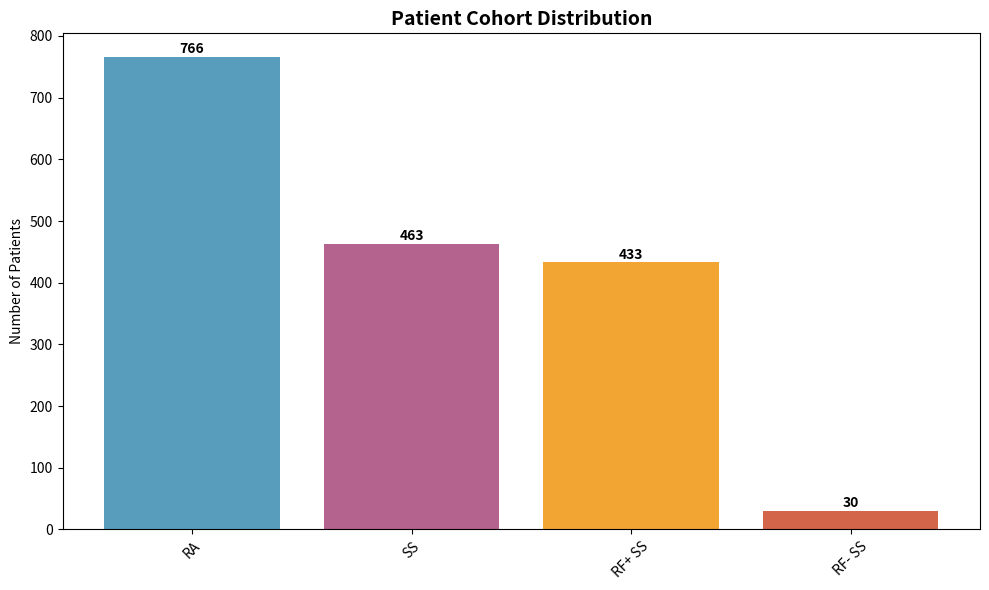
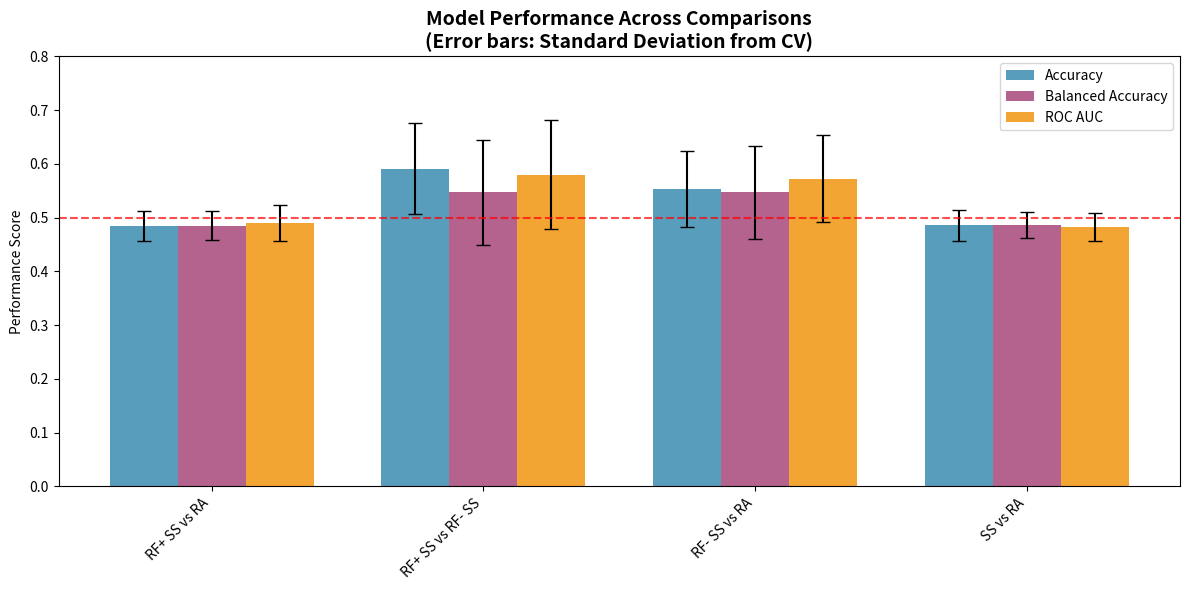
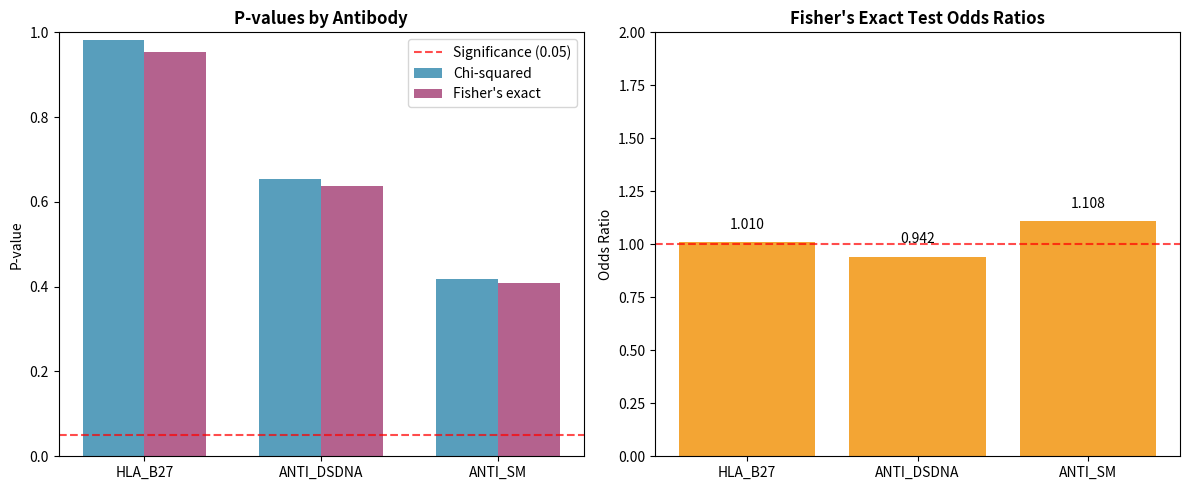
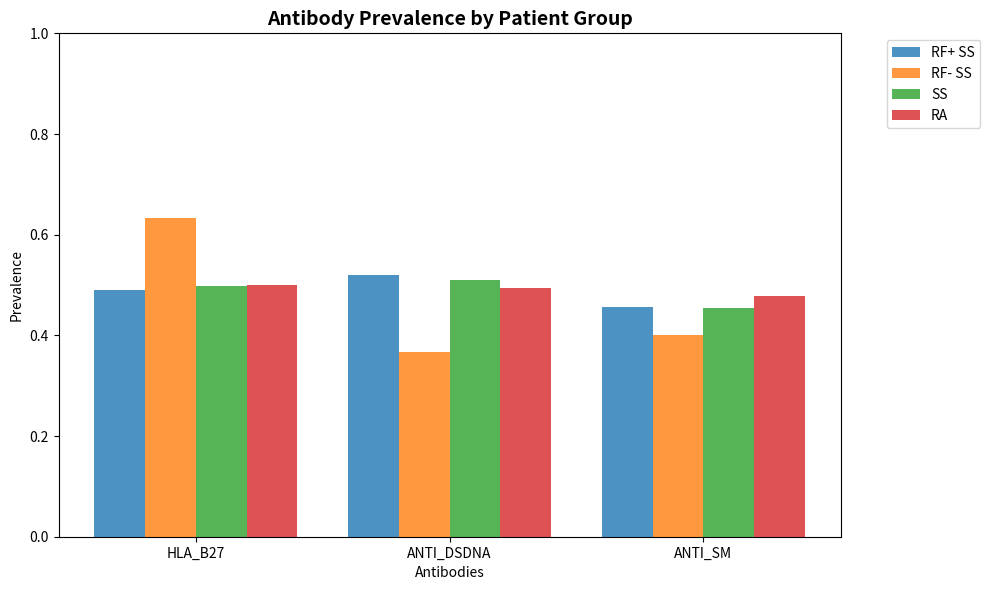
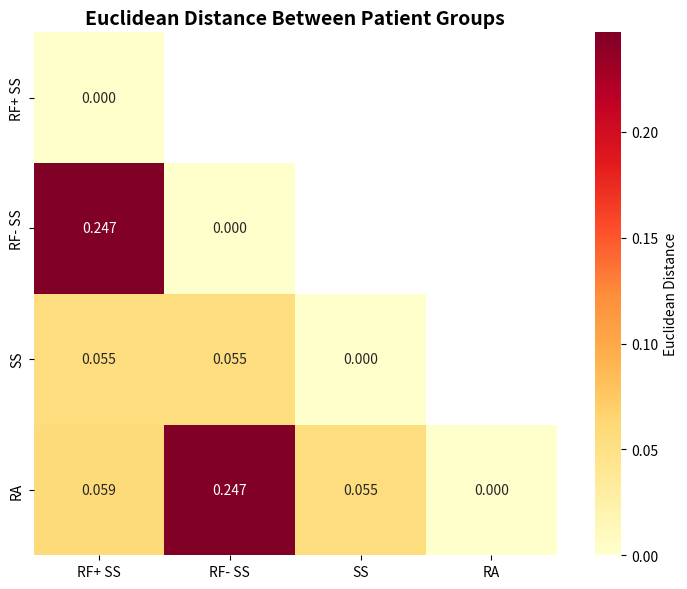
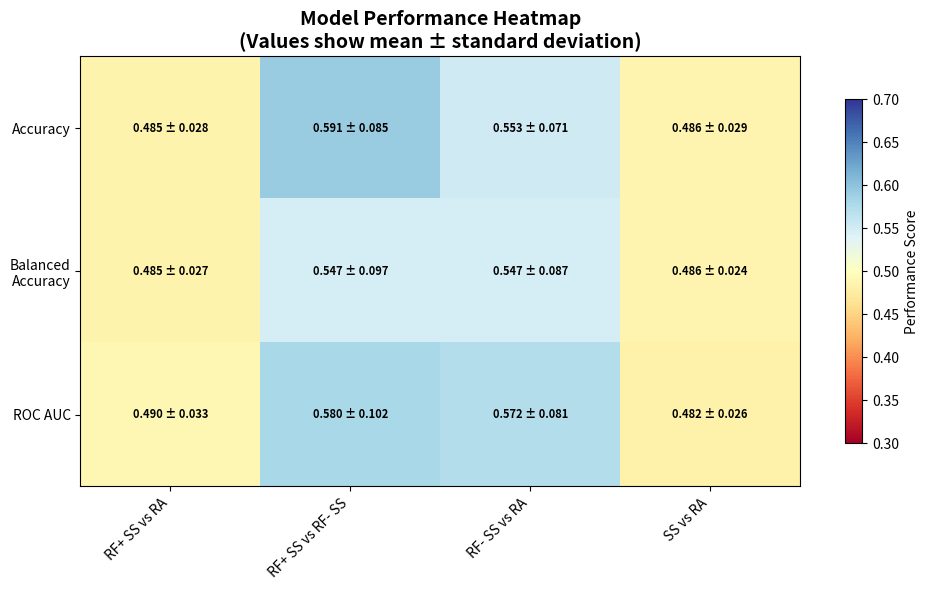
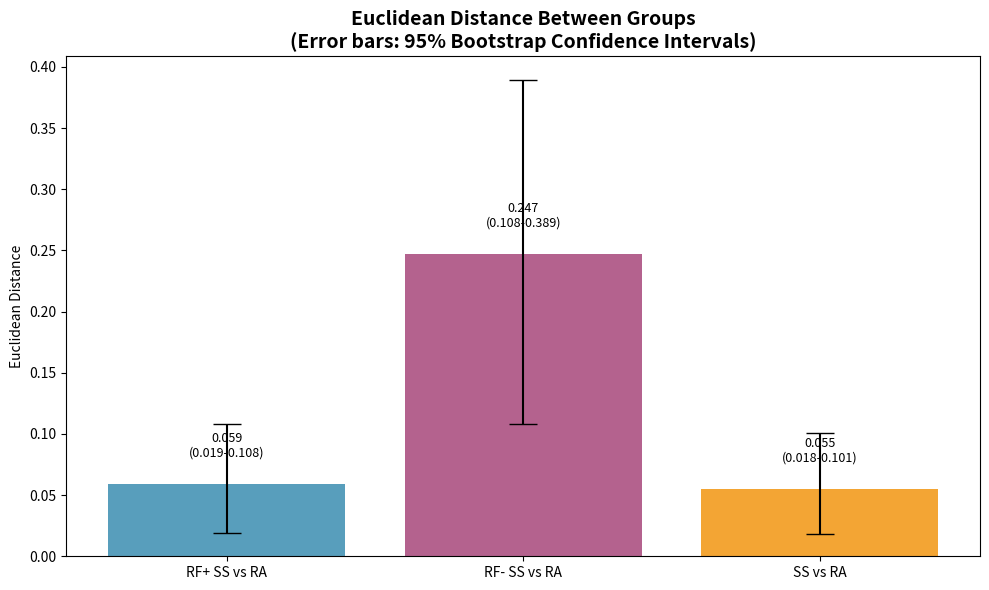
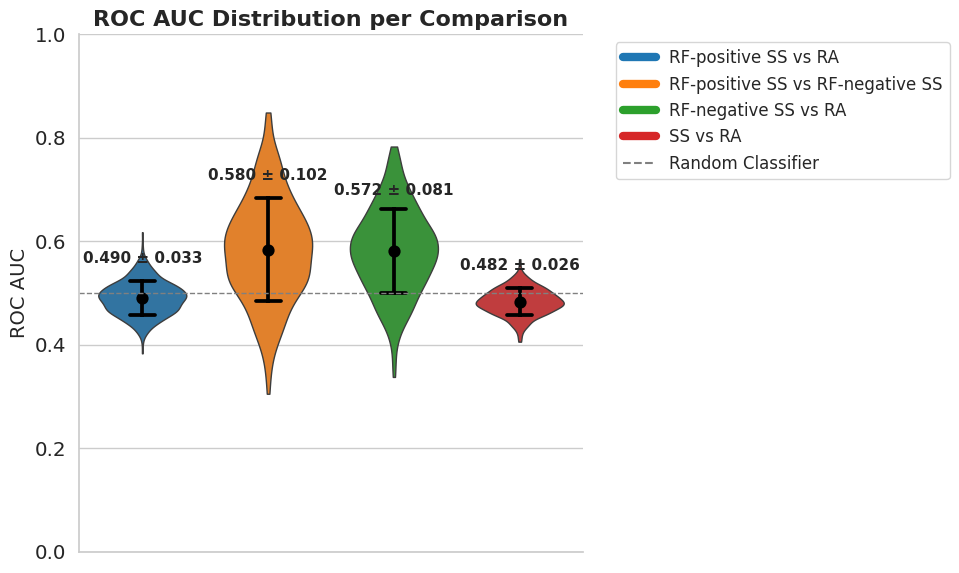
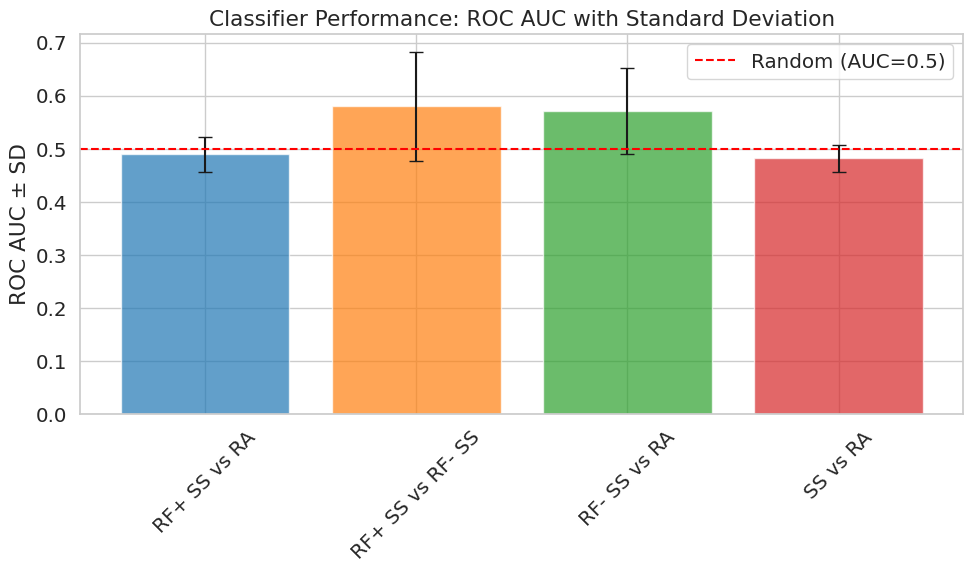

Write Python code to recreate these figures, in order.
import matplotlib.pyplot as plt
import numpy as np
import seaborn as sns
import pandas as pd
import os

# Create clinical_figures directory
os.makedirs("clinical_figures", exist_ok=True)

def create_clinical_figures():
    """Create all clinical figures with your data"""
    
    # FIGURE 1: Patient Cohort Overview
    plt.figure(figsize=(10, 6))
    
    groups = ['RA', 'SS', 'RF+ SS', 'RF- SS']
    counts = [766, 463, 433, 30]  # Your data
    colors = ['#2E86AB', '#A23B72', '#F18F01', '#C73E1D']
    
    bars = plt.bar(groups, counts, color=colors, alpha=0.8)
    plt.title('Patient Cohort Distribution', fontsize=14, fontweight='bold')
    plt.ylabel('Number of Patients')
    plt.xticks(rotation=45)
    
    # Add value labels on bars
    for bar, count in zip(bars, counts):
        height = bar.get_height()
        plt.text(bar.get_x() + bar.get_width()/2., height + 1,
                f'{count}', ha='center', va='bottom', fontweight='bold')
    
    plt.tight_layout()
    plt.savefig('clinical_figures/Figure1_Patient_Cohorts_clinical.png', dpi=300, bbox_inches='tight')
    plt.close()

    # FIGURE 2: Model Performance Comparison with Standard Deviation Error Bars
    comparisons = ['RF+ SS vs RA', 'RF+ SS vs RF- SS', 'RF- SS vs RA', 'SS vs RA']
    
    # Your performance data
    accuracy = [0.485, 0.591, 0.553, 0.486]
    balanced_accuracy = [0.485, 0.547, 0.547, 0.486]
    roc_auc = [0.490, 0.580, 0.572, 0.482]
    
    # Your standard deviations
    accuracy_std = [0.028, 0.085, 0.071, 0.029]
    balanced_std = [0.027, 0.097, 0.087, 0.024]
    roc_std = [0.033, 0.102, 0.081, 0.026]
    
    plt.figure(figsize=(12, 6))
    
    x_pos = np.arange(len(comparisons))
    width = 0.25
    
    # Plot with error bars
    plt.bar(x_pos - width, accuracy, width, yerr=accuracy_std, capsize=5,
            label='Accuracy', alpha=0.8, color='#2E86AB')
    plt.bar(x_pos, balanced_accuracy, width, yerr=balanced_std, capsize=5,
            label='Balanced Accuracy', alpha=0.8, color='#A23B72')
    plt.bar(x_pos + width, roc_auc, width, yerr=roc_std, capsize=5,
            label='ROC AUC', alpha=0.8, color='#F18F01')
    
    plt.ylabel('Performance Score')
    plt.title('Model Performance Across Comparisons\n(Error bars: Standard Deviation from CV)', 
              fontsize=14, fontweight='bold')
    plt.xticks(x_pos, comparisons, rotation=45, ha='right')
    plt.legend()
    plt.ylim(0, 0.8)
    plt.axhline(y=0.5, color='red', linestyle='--', alpha=0.7, label='Random Chance')
    
    plt.tight_layout()
    plt.savefig('clinical_figures/Figure2_Model_Performance_clinical.png', dpi=300, bbox_inches='tight')
    plt.close()

    # FIGURE 3: Statistical Significance Analysis
    antibodies = ['HLA_B27', 'ANTI_DSDNA', 'ANTI_SM']
    
    chi2_pvals = [0.9823, 0.6536, 0.4176]
    fisher_pvals = [0.9531, 0.6378, 0.4091]
    odds_ratios = [1.010, 0.942, 1.108]
    
    fig, (ax1, ax2) = plt.subplots(1, 2, figsize=(12, 5))
    
    # Panel A: P-values
    x_pos = np.arange(len(antibodies))
    width = 0.35
    
    ax1.bar(x_pos - width/2, chi2_pvals, width, label='Chi-squared', alpha=0.8, color='#2E86AB')
    ax1.bar(x_pos + width/2, fisher_pvals, width, label="Fisher's exact", alpha=0.8, color='#A23B72')
    
    ax1.axhline(y=0.05, color='red', linestyle='--', alpha=0.7, label='Significance (0.05)')
    ax1.set_ylabel('P-value')
    ax1.set_title('P-values by Antibody', fontsize=12, fontweight='bold')
    ax1.set_xticks(x_pos)
    ax1.set_xticklabels(antibodies)
    ax1.legend()
    ax1.set_ylim(0, 1.0)
    
    # Panel B: Odds ratios
    bars = ax2.bar(antibodies, odds_ratios, alpha=0.8, color='#F18F01')
    ax2.axhline(y=1.0, color='red', linestyle='--', alpha=0.7, label='No effect (OR=1)')
    ax2.set_ylabel('Odds Ratio')
    ax2.set_title('Fisher\'s Exact Test Odds Ratios', fontsize=12, fontweight='bold')
    ax2.set_ylim(0, 2.0)
    
    # Add value labels
    for bar, or_val in zip(bars, odds_ratios):
        height = bar.get_height()
        ax2.text(bar.get_x() + bar.get_width()/2., height + 0.05,
                f'{or_val:.3f}', ha='center', va='bottom')
    
    plt.tight_layout()
    plt.savefig('clinical_figures/Figure3_Statistical_Analysis_clinical.png', dpi=300, bbox_inches='tight')
    plt.close()

    # FIGURE 4: Antibody Prevalence Patterns
    antibodies = ['HLA_B27', 'ANTI_DSDNA', 'ANTI_SM']
    groups = ['RF+ SS', 'RF- SS', 'SS', 'RA']
    
    # Your prevalence data
    prevalence_data = np.array([
        [0.490, 0.520, 0.457],  # RF+ SS
        [0.633, 0.367, 0.400],  # RF- SS
        [0.499, 0.510, 0.454],  # SS
        [0.501, 0.495, 0.479]   # RA
    ])
    
    plt.figure(figsize=(10, 6))
    
    x_pos = np.arange(len(antibodies))
    width = 0.2
    
    for i, group in enumerate(groups):
        plt.bar(x_pos + i*width, prevalence_data[i], width, label=group, alpha=0.8)
    
    plt.xlabel('Antibodies')
    plt.ylabel('Prevalence')
    plt.title('Antibody Prevalence by Patient Group', fontsize=14, fontweight='bold')
    plt.xticks(x_pos + width*1.5, antibodies)
    plt.legend(bbox_to_anchor=(1.05, 1), loc='upper left')
    plt.ylim(0, 1.0)
    
    plt.tight_layout()
    plt.savefig('clinical_figures/Figure4_Antibody_Prevalence_clinical.png', dpi=300, bbox_inches='tight')
    plt.close()

    # FIGURE 5: Euclidean Distance Heatmap
    groups = ['RF+ SS', 'RF- SS', 'SS', 'RA']
    
    # Your distance data
    euclidean_matrix = np.array([
        [0.000, 0.247, 0.055, 0.059],  # RF+ SS distances
        [0.247, 0.000, 0.055, 0.247],  # RF- SS distances  
        [0.055, 0.055, 0.000, 0.055],  # SS distances
        [0.059, 0.247, 0.055, 0.000]   # RA distances
    ])
    
    # Create mask for upper triangle to avoid redundancy
    mask = np.triu(np.ones_like(euclidean_matrix, dtype=bool), k=1)
    
    plt.figure(figsize=(8, 6))
    
    # Create heatmap
    sns.heatmap(euclidean_matrix, 
                xticklabels=groups,
                yticklabels=groups,
                annot=True, 
                fmt='.3f',
                cmap='YlOrRd',
                cbar_kws={'label': 'Euclidean Distance'},
                mask=mask,
                square=True)
    
    plt.title('Euclidean Distance Between Patient Groups', fontsize=14, fontweight='bold')
    plt.tight_layout()
    plt.savefig('clinical_figures/Figure5_Euclidean_Heatmap_clinical.png', dpi=300, bbox_inches='tight')
    plt.close()

    # FIGURE 6: Performance Summary Heatmap with Standard Deviation Annotation
    comparisons = ['RF+ SS vs RA', 'RF+ SS vs RF- SS', 'RF- SS vs RA', 'SS vs RA']
    metrics = ['Accuracy', 'Balanced\nAccuracy', 'ROC AUC']
    
    performance_data = np.array([
        [0.485, 0.591, 0.553, 0.486],
        [0.485, 0.547, 0.547, 0.486],
        [0.490, 0.580, 0.572, 0.482]
    ])
    
    # Standard deviations for annotation
    performance_std = np.array([
        [0.028, 0.085, 0.071, 0.029],
        [0.027, 0.097, 0.087, 0.024],
        [0.033, 0.102, 0.081, 0.026]
    ])
    
    plt.figure(figsize=(10, 6))
    
    im = plt.imshow(performance_data, cmap='RdYlBu', aspect='auto', vmin=0.3, vmax=0.7)
    
    plt.xticks(np.arange(len(comparisons)), comparisons, rotation=45, ha='right')
    plt.yticks(np.arange(len(metrics)), metrics)
    plt.title('Model Performance Heatmap\n(Values show mean ± standard deviation)', 
              fontsize=14, fontweight='bold')
    
    # Add text annotations with mean ± std
    for i in range(len(metrics)):
        for j in range(len(comparisons)):
            mean_val = performance_data[i, j]
            std_val = performance_std[i, j]
            text = plt.text(j, i, f'{mean_val:.3f} ± {std_val:.3f}',
                           ha="center", va="center", color="black", fontweight='bold', fontsize=8)
    
    plt.colorbar(im, shrink=0.8, label='Performance Score')
    plt.tight_layout()
    plt.savefig('clinical_figures/Figure6_Performance_Heatmap_clinical.png', dpi=300, bbox_inches='tight')
    plt.close()

    # FIGURE 7: Distance Analysis with Confidence Intervals
    comparisons = ['RF+ SS vs RA', 'RF- SS vs RA', 'SS vs RA']
    euclidean_dist = [0.059, 0.247, 0.055]  # Your data
    ci_lower = [0.019, 0.108, 0.018]  # Your CI lower bounds
    ci_upper = [0.108, 0.389, 0.101]  # Your CI upper bounds
    
    plt.figure(figsize=(10, 6))
    
    x_pos = np.arange(len(comparisons))
    
    # Calculate error bars
    errors_lower = [dist - lower for dist, lower in zip(euclidean_dist, ci_lower)]
    errors_upper = [upper - dist for dist, upper in zip(euclidean_dist, ci_upper)]
    errors = [errors_lower, errors_upper]
    
    bars = plt.bar(x_pos, euclidean_dist, yerr=errors, capsize=10, 
                   alpha=0.8, color=['#2E86AB', '#A23B72', '#F18F01'])
    
    plt.ylabel('Euclidean Distance')
    plt.title('Euclidean Distance Between Groups\n(Error bars: 95% Bootstrap Confidence Intervals)', 
              fontsize=14, fontweight='bold')
    plt.xticks(x_pos, comparisons)
    
    # Add value labels with CI
    for i, (bar, dist, lower, upper) in enumerate(zip(bars, euclidean_dist, ci_lower, ci_upper)):
        height = bar.get_height()
        plt.text(bar.get_x() + bar.get_width()/2., height + 0.02,
                f'{dist:.3f}\n({lower:.3f}-{upper:.3f})', 
                ha='center', va='bottom', fontsize=9)
    
    plt.tight_layout()
    plt.savefig('clinical_figures/Figure7_Distance_CI_clinical.png', dpi=300, bbox_inches='tight')
    plt.close()

    # FIGURE 8: ROC AUC Distribution with Violin Plots
    comparisons = [
        "RF-positive SS vs RA",
        "RF-positive SS vs RF-negative SS", 
        "RF-negative SS vs RA",
        "SS vs RA"
    ]
    auc_mean = np.array([0.490, 0.580, 0.572, 0.482])  # Your ROC AUC data
    auc_sd = np.array([0.033, 0.102, 0.081, 0.026])    # Your ROC AUC SD
    
    colors = ["#1f77b4", "#ff7f0e", "#2ca02c", "#d62728"]
    
    # Simulate distributions
    np.random.seed(42)
    sim_data = []
    for name, mean, sd in zip(comparisons, auc_mean, auc_sd):
        vals = np.random.normal(mean, sd, 500)
        vals = np.clip(vals, 0, 1)
        sim_data.extend(zip([name]*len(vals), vals))
    df = pd.DataFrame(sim_data, columns=["Comparison", "ROC AUC"])
    
    # Plot
    plt.figure(figsize=(10,6))
    sns.set(style="whitegrid", font_scale=1.3)
    
    # Violin plots
    sns.violinplot(x="Comparison", y="ROC AUC", data=df, inner=None,
                   palette=colors, cut=0, linewidth=1, width=0.7)
    
    # Overlay mean ± SD
    sns.pointplot(x="Comparison", y="ROC AUC", data=df, estimator=np.mean,
                  color="black", errorbar="sd", join=False, capsize=0.2)
    
    # Add mean ± SD text
    for i, (mean, sd) in enumerate(zip(auc_mean, auc_sd)):
        plt.text(i, min(mean+sd+0.03, 1), f"{mean:.3f} ± {sd:.3f}",
                 ha='center', va='bottom', fontsize=11, fontweight='bold')
    
    # Reference line
    plt.axhline(0.5, color="gray", linestyle="--", linewidth=1)
    
    # Labels and formatting
    plt.title("ROC AUC Distribution per Comparison", fontsize=16, weight='bold')
    plt.ylabel("ROC AUC", fontsize=14)
    plt.xlabel("")
    plt.ylim(0, 1)
    
    # Remove x-axis labels
    plt.xticks([])
    
    sns.despine(trim=True)
    
    # Legend
    handles = [plt.Line2D([0], [0], color=c, lw=6) for c in colors]
    plt.legend(handles + [plt.Line2D([0], [0], color='gray', linestyle='--')],
               comparisons + ["Random Classifier"], bbox_to_anchor=(1.05, 1), loc='upper left', fontsize=12)
    
    plt.tight_layout()
    plt.savefig('clinical_figures/Figure8_ROC_AUC_Distribution_clinical.png', dpi=300, bbox_inches='tight')
    plt.close()

    # FIGURE 9: Simple ROC AUC Bar Plot
    comparisons = ['RF+ SS vs RA', 'RF+ SS vs RF- SS', 'RF- SS vs RA', 'SS vs RA']
    auc_means = [0.490, 0.580, 0.572, 0.482]  # Your data
    auc_std = [0.033, 0.102, 0.081, 0.026]    # Your data
    
    plt.figure(figsize=(10, 6))
    bars = plt.bar(comparisons, auc_means, yerr=auc_std, capsize=5, 
                   color=['#1f77b4', '#ff7f0e', '#2ca02c', '#d62728'], alpha=0.7)
    plt.axhline(y=0.5, color='red', linestyle='--', label='Random (AUC=0.5)')
    plt.ylabel('ROC AUC ± SD')
    plt.title('Classifier Performance: ROC AUC with Standard Deviation')
    plt.xticks(rotation=45)
    plt.legend()
    plt.tight_layout()
    plt.savefig('clinical_figures/Figure9_ROC_AUC_Bar_clinical.png', dpi=300, bbox_inches='tight')
    plt.close()

    print("All clinical figures generated successfully!")
    print("Figures saved in 'clinical_figures/' directory:")
    for i in range(1, 10):
        print(f"  Figure{i}_*_clinical.png")

if __name__ == "__main__":
    create_clinical_figures()
